Run: headless pygame with SDL's dummy video driver; simulated clock (each Clock.tick advances the game by its frame time, no real sleeping); random seed 0; keys injected as events and as key.get_pressed() state; no mouse input.
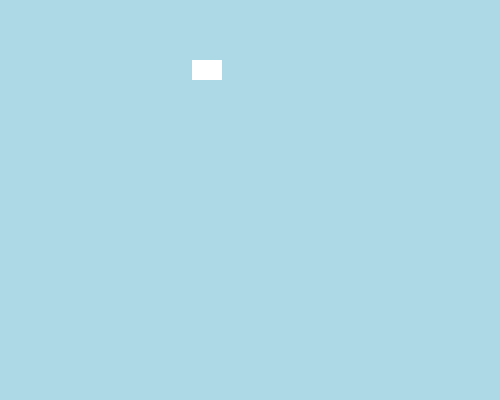
Frame 1 of 4 · flips 1–60 · no input
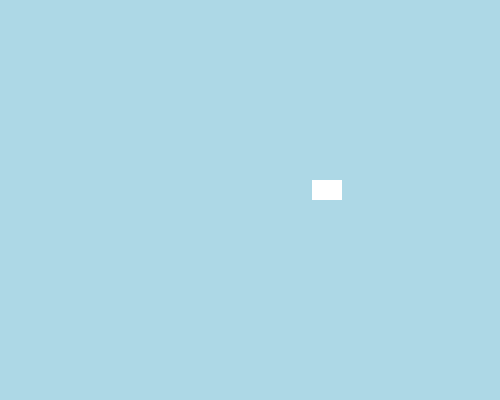
Frame 2 of 4 · flips 61–180 · tapped SPACE, RETURN · held RIGHT (→), D
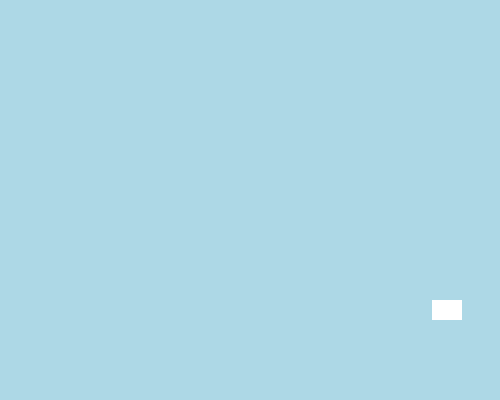
Frame 3 of 4 · flips 181–300 · held DOWN (↓), S
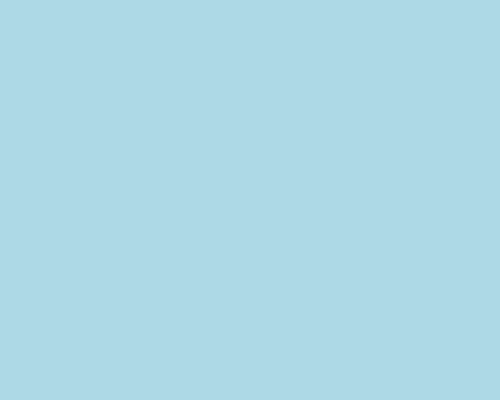
Frame 4 of 4 · flips 301–420 · held LEFT (←), A, UP (↑), W

The pygame program that drew these frames:

import pygame
import random
pygame.init()
spritecngclrevnt=pygame.USEREVENT+1
bgclrcngevnt=pygame.USEREVENT+2

BLUE=pygame.Color('lightblue')
PINK=pygame.Color('lightpink')
PURPLE=pygame.Color('lavender')

YELLOW=pygame.Color('yellow')
MAGENTA=pygame.Color('magenta')
WHITE=pygame.Color('white')
GREEN=pygame.Color('green')

class Sprite(pygame.sprite.Sprite):
    def __init__(self,color,height,width):
        super().__init__()
        self.image=pygame.Surface([width,height])
        self.image.fill(color)
        self.rect=self.image.get_rect()
        self.velocity=[random.choice([-1,1]),
random.choice([-1,1])]
        
    def update(self):
        self.rect.move_ip(self.velocity)
        boundary_hit=False

        if self.rect.left<=0 or self.rect.right>=500:
            self.velocity[0]=-self.velocity[0]
            boundary_hit=True
            
        if boundary_hit:
            pygame.event.post(pygame.event.Event(spritecngclrevnt))
            pygame.event.post(pygame.event.Event(bgclrcngevnt))
    
    def changeclr(self):
        self.image.fill(random.choice([YELLOW,MAGENTA,GREEN,WHITE]))

def cngbgclr():

    global bgcolor
    bgcolor=random.choice([BLUE,PINK,PURPLE])

allspriteslist=pygame.sprite.Group()
sp1=Sprite(WHITE,20,30)
sp1.rect.x=random.randint(0,480)
sp1.rect.x=random.randint(0,370)
allspriteslist.add(sp1)
screen=pygame.display.set_mode((500,400))
pygame.display.set_caption("colourful bounce!")
bgcolor=BLUE
screen.fill(bgcolor)
exit=False
clock=pygame.time.Clock()

while not exit:
    for event in pygame.event.get():
        if event.type==pygame.QUIT:
            exit=True
        elif event.type==spritecngclrevnt:
            sp1.changeclr()
        elif event.type==bgclrcngevnt:
            cngbgclr()

    allspriteslist.update()
    screen.fill(bgcolor)
    allspriteslist.draw(screen)
    pygame.display.flip()
    clock.tick(240)
pygame.quit()
